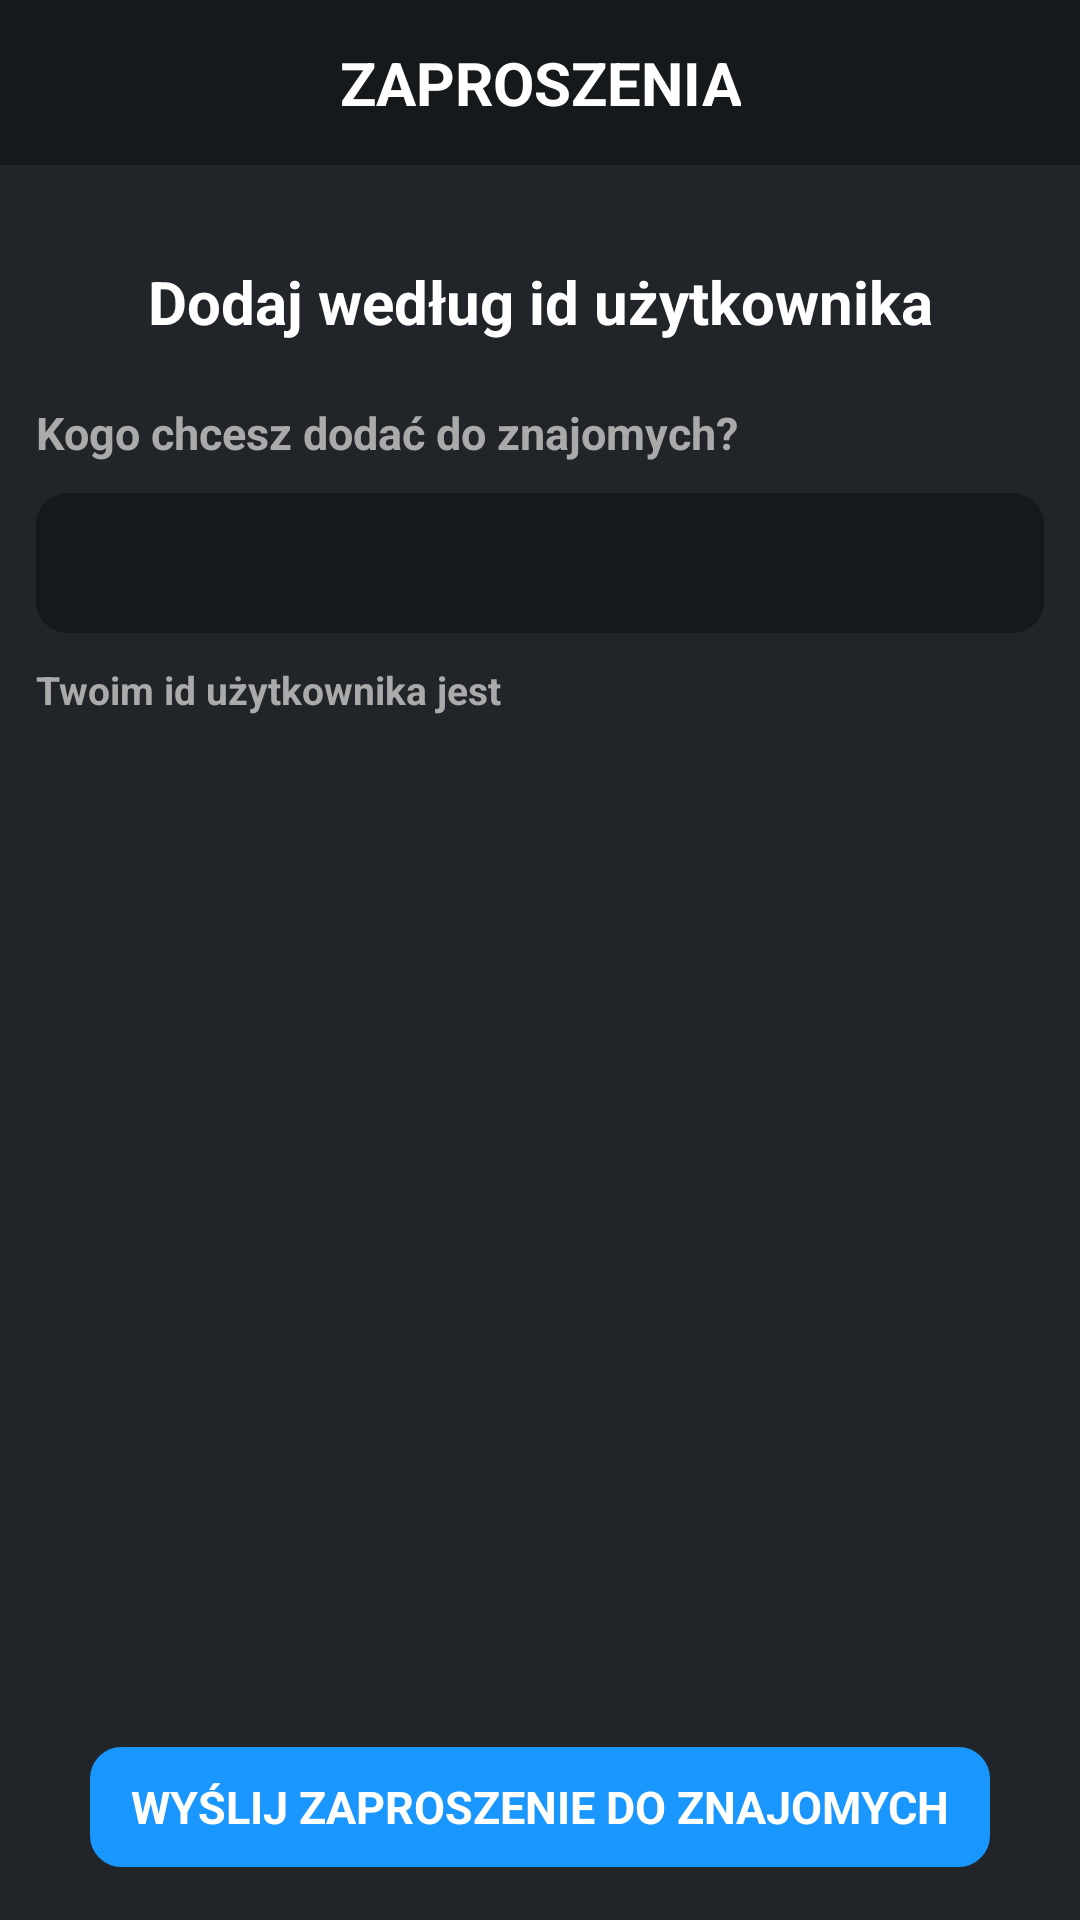

Here is an Android app screen rendered from its layout file. Give the layout XML and the strings, colors and styles it references.
<!-- AndroidManifest.xml: application theme Theme.Nestapp -->
<!-- res/layout/invite_friend.xml -->
<?xml version="1.0" encoding="utf-8"?>
<LinearLayout xmlns:android="http://schemas.android.com/apk/res/android"
    xmlns:app="http://schemas.android.com/apk/res-auto"
    xmlns:tools="http://schemas.android.com/tools"
    android:layout_width="match_parent"
    android:layout_height="match_parent"
    android:background="#212529"
    android:orientation="vertical">

    <FrameLayout
        android:layout_width="match_parent"
        android:layout_height="55dp"
        android:background="#15191C">

        <LinearLayout
            android:layout_width="match_parent"
            android:layout_height="match_parent"
            android:gravity="start|center_vertical"
            android:orientation="horizontal"
            android:paddingStart="12dp"
            android:paddingEnd="12dp">

            <ImageButton
                android:id="@+id/home_button1"
                android:layout_width="48dp"
                android:layout_height="48dp"
                android:layout_gravity="center"
                android:background="@null"
                android:contentDescription="przycisk menu"
                android:padding="12dp"
                android:scaleType="fitCenter"
                android:src="@drawable/angle_left"
                android:tint="#fff"
                tools:ignore="UseAppTint" />

            <View
                android:id="@+id/separator1"
                android:layout_width="0dp"
                android:layout_height="0dp"
                android:layout_weight="1" />

            <TextView
                android:layout_width="wrap_content"
                android:layout_height="match_parent"
                android:text="ZAPROSZENIA"
                android:textAlignment="center"
                android:gravity="center"
                android:textColor="#FFFFFF"
                android:textSize="20sp"
                android:textStyle="bold"
                android:visibility="visible" />

            <View
                android:id="@+id/separator2"
                android:layout_width="0dp"
                android:layout_height="0dp"
                android:layout_weight="1" />

            <View
                android:layout_width="48dp"
                android:layout_height="48dp" />
        </LinearLayout>
    </FrameLayout>

    <ScrollView
        android:layout_width="match_parent"
        android:layout_height="0dp"
        android:layout_weight="1"
        android:scrollbars="none">

        <LinearLayout
            android:layout_width="match_parent"
            android:layout_height="match_parent"
            android:orientation="vertical">

            <LinearLayout
                android:layout_width="match_parent"
                android:layout_height="match_parent"
                android:orientation="vertical"
                android:padding="12dp">

                <LinearLayout
                    android:layout_width="match_parent"
                    android:layout_height="match_parent"
                    android:orientation="vertical">

                    <TextView
                        android:layout_width="match_parent"
                        android:layout_height="wrap_content"
                        android:layout_marginTop="20dp"
                        android:layout_marginBottom="20dp"
                        android:text="Dodaj według id użytkownika"
                        android:textAlignment="center"
                        android:textColor="#FFFFFF"
                        android:textSize="20sp"
                        android:textStyle="bold"
                        android:visibility="visible" />

                    <TextView
                        android:layout_width="match_parent"
                        android:layout_height="wrap_content"
                        android:layout_marginBottom="10dp"
                        android:text="Kogo chcesz dodać do znajomych?"
                        android:textAlignment="textStart"
                        android:textColor="#AAAAAA"
                        android:textSize="15sp"
                        android:textStyle="bold"
                        android:visibility="visible" />


                    <EditText
                        android:id="@+id/id_input"
                        android:layout_width="match_parent"
                        android:layout_height="wrap_content"
                        android:background="@drawable/corner_ust"
                        android:backgroundTint="#15191C"
                        android:text=""
                        android:inputType="text"
                        android:padding="12dp"
                        android:textColor="@color/white"
                        android:textColorHint="@color/white"
                        android:textSize="17dp"
                        tools:ignore="SpeakableTextPresentCheck" />


                    <LinearLayout
                        android:layout_width="match_parent"
                        android:layout_height="match_parent"
                        android:orientation="horizontal">

                        <TextView
                            android:layout_width="wrap_content"
                            android:layout_height="wrap_content"
                            android:layout_marginTop="10dp"
                            android:text="Twoim id użytkownika jest  "
                            android:textAlignment="textStart"
                            android:textColor="#AAAAAA"
                            android:textSize="13sp"
                            android:textStyle="bold"
                            android:visibility="visible" />

                        <TextView
                            android:id="@+id/id_usera"
                            android:layout_width="match_parent"
                            android:layout_height="wrap_content"
                            android:layout_marginTop="10dp"
                            android:text=""
                            android:textAlignment="textStart"
                            android:textColor="#ffffff"
                            android:textSize="13sp"
                            android:textStyle="bold"
                            android:visibility="visible" />

                    </LinearLayout>

                    <View
                        android:layout_width="0dp"
                        android:layout_height="0dp"
                        android:layout_weight="1" />
                </LinearLayout>
            </LinearLayout>
        </LinearLayout>
    </ScrollView>

    <FrameLayout
        android:layout_width="match_parent"
        android:layout_height="75dp">

        <LinearLayout
            android:layout_width="match_parent"
            android:layout_height="match_parent"
            android:gravity="start|center_vertical"
            android:orientation="horizontal"
            android:paddingStart="12dp"
            android:paddingEnd="12dp">

            <View
                android:layout_width="0dp"
                android:layout_height="0dp"
                android:layout_weight="1" />

            <TextView
                android:id="@+id/change_save"
                android:layout_width="300dp"
                android:layout_height="40dp"
                android:text="WYŚLIJ ZAPROSZENIE DO ZNAJOMYCH"
                android:textAlignment="center"
                android:gravity="center"
                android:background="@drawable/corner_ust"
                android:backgroundTint="#1997FE"
                android:textColor="#FFFFFF"
                android:textSize="15sp"
                android:textStyle="bold"
                android:visibility="visible" />

            <View
                android:layout_width="0dp"
                android:layout_height="0dp"
                android:layout_weight="1" />
        </LinearLayout>
    </FrameLayout>
</LinearLayout>
<!-- resources referenced by this layout -->
<resources>
  <color name="white">#FFFFFFFF</color>
  <!-- drawable corner_ust (drawable) -->
  <?xml version="1.0" encoding="utf-8"?>
  <shape xmlns:android="http://schemas.android.com/apk/res/android" android:shape="rectangle">
      <corners android:radius="10dp"/>
      <stroke android:width="1dip" android:color="#2C2C2C"/>
  </shape>
  <style name="Theme.Nestapp" parent="android:Theme.Material.Light.NoActionBar">
          <item name="android:windowAnimationStyle">@null</item>
          <item name="android:windowEnterTransition">@null</item>
          <item name="android:windowExitTransition">@null</item>
      </style>
</resources>
